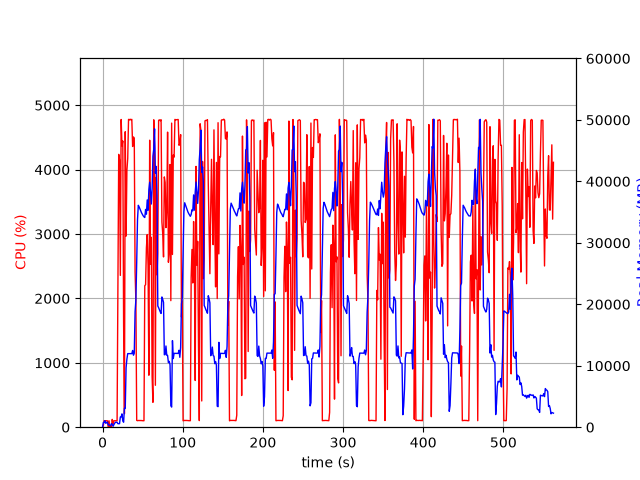

The file beside this chart, header and first rows:
elapsed_time, nproc, cpu, mem_real, mem_virtual
3.981590270996094e-05, 1, 0.0, 5.902, 2793
1.007, 11, 28.8, 776.1, 5380
2.016, 4, 101.1, 793.5, 2478
3.025, 6, 101.1, 1057, 3486
4.034, 3, 100.1, 630.1, 2005
5.042, 3, 99.2, 733.5, 2213
6.05, 3, 99.2, 837.9, 2213
7.058, 4, 3.0, 387.2, 1942
8.066, 3, 100.2, 368.2, 1661
9.074, 3, 1.0, 315.6, 1609
10.08, 3, 2.0, 244.8, 1542
11.09, 5, 6.9, 582.3, 2480
12.1, 4, 121.3, 494.5, 2100
13.1, 1, 40.7, 152.2, 942.3
14.11, 1, 100.2, 406.2, 1902
15.12, 1, 100.1, 644.2, 3188
16.13, 1, 99.2, 804.9, 2676
17.14, 1, 100.2, 804.9, 2676
18.15, 1, 100.2, 804.9, 2676
19.15, 1, 2025, 567.2, 6658
20.17, 1, 4237, 562.6, 6680
21.19, 1, 4152, 574.7, 6710
22.21, 1, 2357, 1656, 7266
23.23, 1, 4779, 1656, 7266
24.25, 1, 4369, 2170, 7266
25.27, 1, 4445, 1020, 7274
26.29, 1, 1591, 810.1, 8298
27.29, 1, 209.3, 3065, 9350
28.31, 1, 4588, 3055, 9382
29.37, 1, 2968, 9678, 16868
30.39, 1, 3988, 11094, 25586
31.41, 1, 4172, 11971, 25586
32.43, 1, 4781, 11971, 25586
33.45, 1, 4772, 11971, 25586
34.47, 1, 4783, 11971, 25586
35.48, 1, 4772, 11971, 25586
36.5, 1, 4781, 11971, 25586
37.53, 1, 4359, 12485, 25586
38.55, 1, 4508, 11717, 25586
39.57, 1, 4487, 12027, 28490
40.59, 1, 2410, 18814, 41622
41.6, 1, 1946, 20714, 41622
42.61, 1, 106.1, 26815, 62102
43.62, 1, 101.2, 33799, 62102
44.63, 1, 104.1, 36106, 62102
45.63, 1, 104.2, 35848, 62102
46.64, 1, 104.2, 35522, 62102
47.65, 1, 104.2, 35204, 62102
48.66, 1, 103.2, 34890, 62102
49.66, 1, 101.3, 34627, 62102
50.67, 1, 101.2, 34404, 62102
51.68, 1, 100.2, 34227, 62102
52.69, 1, 2197, 34119, 62102
53.7, 1, 2213, 35437, 62102
54.73, 1, 2786, 34665, 62102
55.74, 1, 2992, 36980, 62102
56.77, 1, 2520, 35297, 62102
57.79, 1, 807.2, 38655, 86698
58.8, 1, 4457, 39861, 86698
59.83, 1, 2528, 38266, 86698
... 495 more rows
